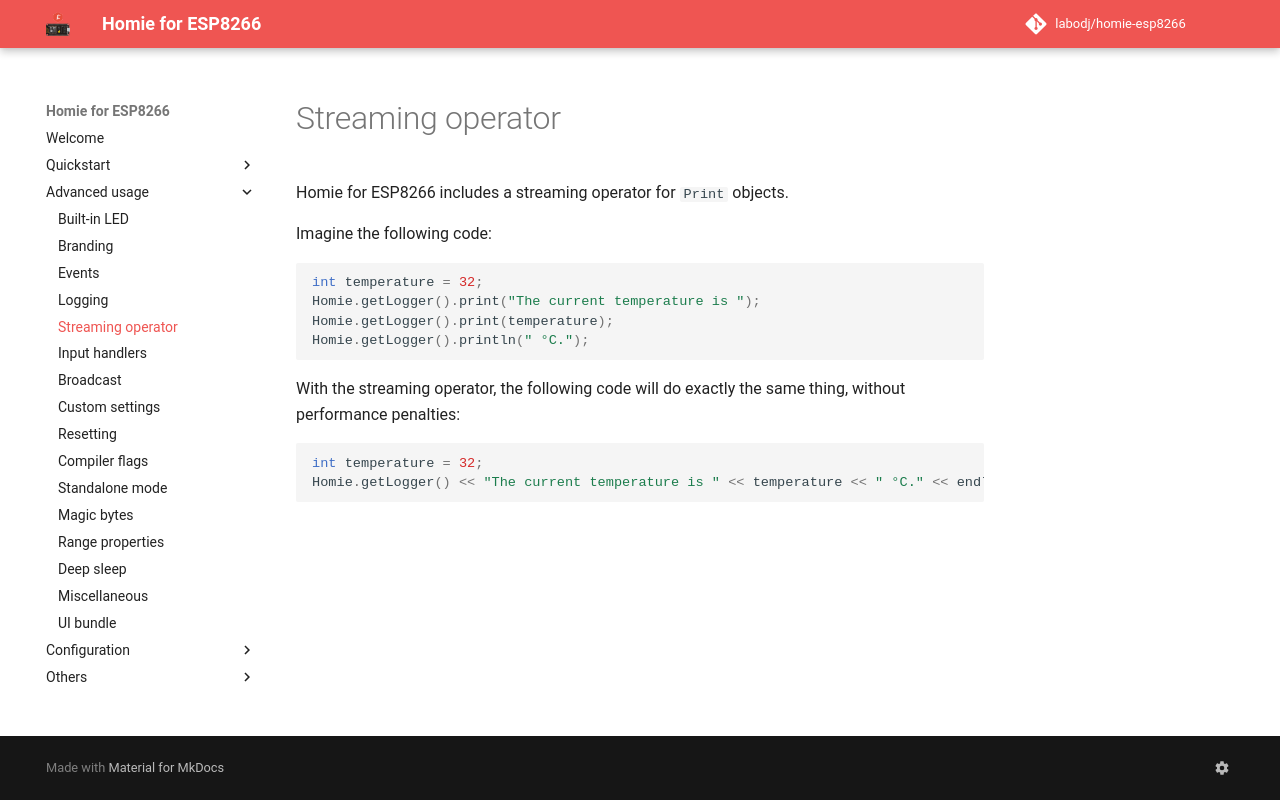

repository: labodj/homie-esp8266 · page: advanced-usage/streaming-operator/index.html · generator: mkdocs

# Streaming operator

Homie for ESP8266 includes a streaming operator for `Print` objects.

Imagine the following code:

```c++
int temperature = 32;
Homie.getLogger().print("The current temperature is ");
Homie.getLogger().print(temperature);
Homie.getLogger().println(" °C.");
```

With the streaming operator, the following code will do exactly the same thing,
without performance penalties:

```c++
int temperature = 32;
Homie.getLogger() << "The current temperature is " << temperature << " °C." << endl;
```
